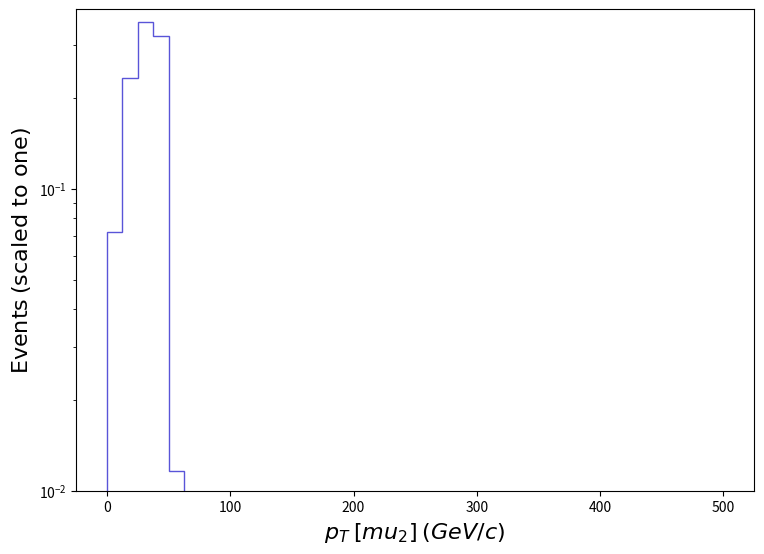

Source code (Python): (Note: this script raises an exception after producing the figure.)
def selection_11():

    # Library import
    import numpy
    import matplotlib
    import matplotlib.pyplot   as plt
    import matplotlib.gridspec as gridspec

    # Library version
    matplotlib_version = matplotlib.__version__
    numpy_version      = numpy.__version__

    # Histo binning
    xBinning = numpy.linspace(0.0,500.0,41,endpoint=True)

    # Creating data sequence: middle of each bin
    xData = numpy.array([6.25,18.75,31.25,43.75,56.25,68.75,81.25,93.75,106.25,118.75,131.25,143.75,156.25,168.75,181.25,193.75,206.25,218.75,231.25,243.75,256.25,268.75,281.25,293.75,306.25,318.75,331.25,343.75,356.25,368.75,381.25,393.75,406.25,418.75,431.25,443.75,456.25,468.75,481.25,493.75])

    # Creating weights for histo: y12_PT_0
    y12_PT_0_weights = numpy.array([0.07198349444344125,0.2325289291794588,0.35676008197561343,0.32049291358804055,0.011611844680054944,0.0031620103357035815,0.001389220905673431,0.0007387654337499512,0.00034676340427039335,0.00025648171339114485,0.00023685535804904542,0.00018183435579623646,6.56050919235415e-05,8.100204852069466e-05,5.35046661800368e-05,1.3462554971397926e-05,0.0,1.3847580740253358e-05,2.758408040298345e-05,2.77052295374437e-05,0.0,0.0,0.0,0.0,0.0,0.0,1.3916093395107317e-05,0.0,0.0,0.0,0.0,0.0,0.0,1.4177281085840147e-05,0.0,0.0,0.0,0.0,0.0,0.0])

    # Creating a new Canvas
    fig   = plt.figure(figsize=(8.75,6.25),dpi=80)
    frame = gridspec.GridSpec(1,1)
    pad   = fig.add_subplot(frame[0])

    # Creating a new Stack
    pad.hist(x=xData, bins=xBinning, weights=y12_PT_0_weights,\
             label="$tag\_1\_pythia8\_BasicReco$", histtype="step", rwidth=1.0,\
             color=None, edgecolor="#5954d8", linewidth=1, linestyle="solid",\
             bottom=None, cumulative=False, density=False, align="mid", orientation="vertical")


    # Axis
    plt.rc('text',usetex=False)
    plt.xlabel(r"$p_{T}$ $[ mu_{2} ]$ $(GeV/c)$ ",\
               fontsize=16,color="black")
    plt.ylabel(r"$\mathrm{Events}$ $(\mathrm{scaled}\ \mathrm{to}\ \mathrm{one})$",\
               fontsize=16,color="black")

    # Boundary of y-axis
    ymax=(numpy.array([y12_PT_0_weights.max()])).max()*1.1
    #ymin=0 # linear scale
    ymin=min([x for x in (numpy.array([y12_PT_0_weights.min(),1.])) if x])/100. # log scale
    plt.gca().set_ylim(ymin,ymax)

    # Log/Linear scale for X-axis
    plt.gca().set_xscale("linear")
    #plt.gca().set_xscale("log",nonpositive="clip")

    # Log/Linear scale for Y-axis
    #plt.gca().set_yscale("linear")
    plt.gca().set_yscale("log",nonpositive="clip")

    # Saving the image
    plt.savefig('../../HTML/MadAnalysis5job_0/selection_11.png')

# Running!
if __name__ == '__main__':
    selection_11()
